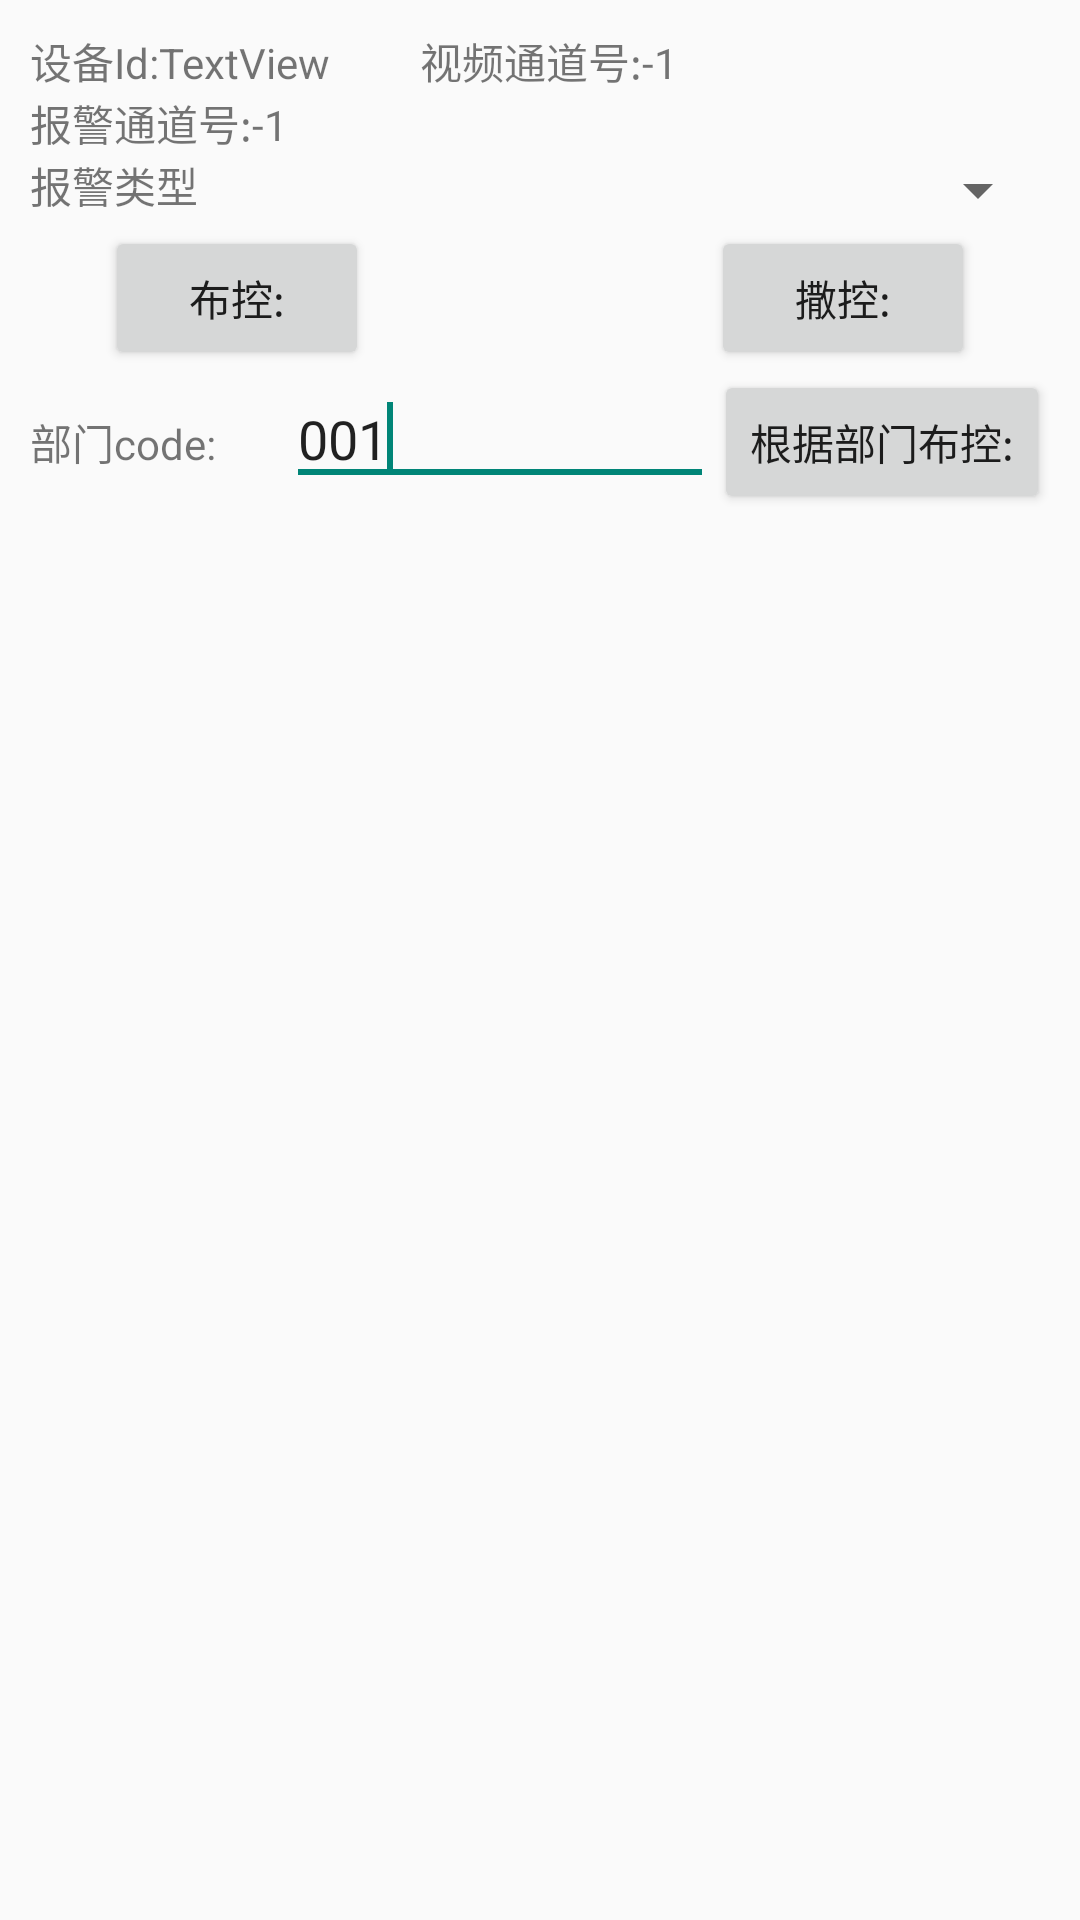

Android layout source for this screen:
<!-- AndroidManifest.xml: activity theme default_ui_bg -->
<!-- res/layout/activity_alarm_bukong.xml -->
<?xml version="1.0" encoding="utf-8"?>
<LinearLayout xmlns:android="http://schemas.android.com/apk/res/android"
    android:layout_width="match_parent"
    android:layout_height="match_parent"
    android:orientation="vertical" 
    android:padding="10dp">

    <LinearLayout
        android:layout_width="match_parent"
        android:layout_height="wrap_content"
        android:orientation="horizontal" >

        <TextView
            android:id="@+id/textView6"
            android:layout_width="wrap_content"
            android:layout_height="wrap_content"
            android:text="设备Id:" />

        <TextView
            android:id="@+id/device_id"
            android:layout_width="wrap_content"
            android:layout_height="wrap_content"
            android:text="TextView" />

        <View
            android:layout_width="30dp"
            android:layout_height="match_parent" />

        <TextView
            android:id="@+id/textView1"
            android:layout_width="wrap_content"
            android:layout_height="wrap_content"
            android:text="视频通道号:" />

        <TextView
            android:id="@+id/video_channal_name"
            android:layout_width="wrap_content"
            android:layout_height="wrap_content"
            android:text="-1" />
    </LinearLayout>

    <LinearLayout
        android:layout_width="match_parent"
        android:layout_height="wrap_content"
        android:orientation="horizontal" >

        <TextView
            android:id="@+id/textView2"
            android:layout_width="wrap_content"
            android:layout_height="wrap_content"
            android:text="报警通道号:" />

        <TextView
            android:id="@+id/alarm_channel_name"
            android:layout_width="wrap_content"
            android:layout_height="wrap_content"
            android:text="-1" />
    </LinearLayout>

    <LinearLayout
        android:layout_width="match_parent"
        android:layout_height="wrap_content" >

        <TextView
            android:id="@+id/textView3"
            android:layout_width="wrap_content"
            android:layout_height="wrap_content"
            android:text="报警类型" />

        <Spinner
            android:id="@+id/type_alarm"
            android:layout_width="wrap_content"
            android:layout_height="wrap_content"
            android:layout_weight="1" />
    </LinearLayout>

    <RelativeLayout
        android:layout_width="match_parent"
        android:layout_height="wrap_content"
        android:orientation="horizontal"
        android:paddingLeft="25dp"
        android:paddingRight="25dp" >

        <Button
            android:id="@+id/bukong"
            android:layout_width="wrap_content"
            android:layout_height="wrap_content"
            android:text="@string/bukong" />

        <Button
            android:id="@+id/sakong"
            android:layout_width="wrap_content"
            android:layout_height="wrap_content"
            android:layout_alignParentRight="true"
            android:text="@string/sakong" />
    </RelativeLayout>

    <LinearLayout
        android:layout_width="match_parent"
        android:layout_height="wrap_content" >

        <TextView
            android:id="@+id/bumeng_code"
            android:layout_width="0dp"
            android:layout_height="wrap_content"
            android:layout_weight="0.6"
            android:text="@string/bumeng_code" />

        <EditText
            android:id="@+id/edit_department_code"
            android:layout_width="0dp"
            android:layout_height="wrap_content"
            android:layout_weight="1"
            android:singleLine="true"
            android:text="@string/edit_department_code"
            android:inputType="numberDecimal" >
            <requestFocus />
        </EditText>

        <Button
            android:id="@+id/according_bumeng_bukong"
            android:layout_width="wrap_content"
            android:layout_height="wrap_content"
            android:text="@string/according_department_bukong" />
    </LinearLayout>

    <ListView
        android:id="@+id/listview_alarm_activity"
        android:layout_marginTop="15dp"
        android:layout_width="match_parent"
        android:layout_height="wrap_content" 
        >
    </ListView>

</LinearLayout>
<!-- resources referenced by this layout -->
<resources>
  <string name="according_department_bukong">根据部门布控:</string>
  <string name="bukong">布控:</string>
  <string name="bumeng_code">部门code:</string>
  <string name="edit_department_code">001</string>
  <string name="sakong">撒控:</string>
  <style name="default_ui_bg" parent="Theme.AppCompat.Light.DarkActionBar">
      <item name="android:windowTranslucentStatus">true</item>
      <item name="android:windowTranslucentNavigation">true</item>
      </style>
</resources>
